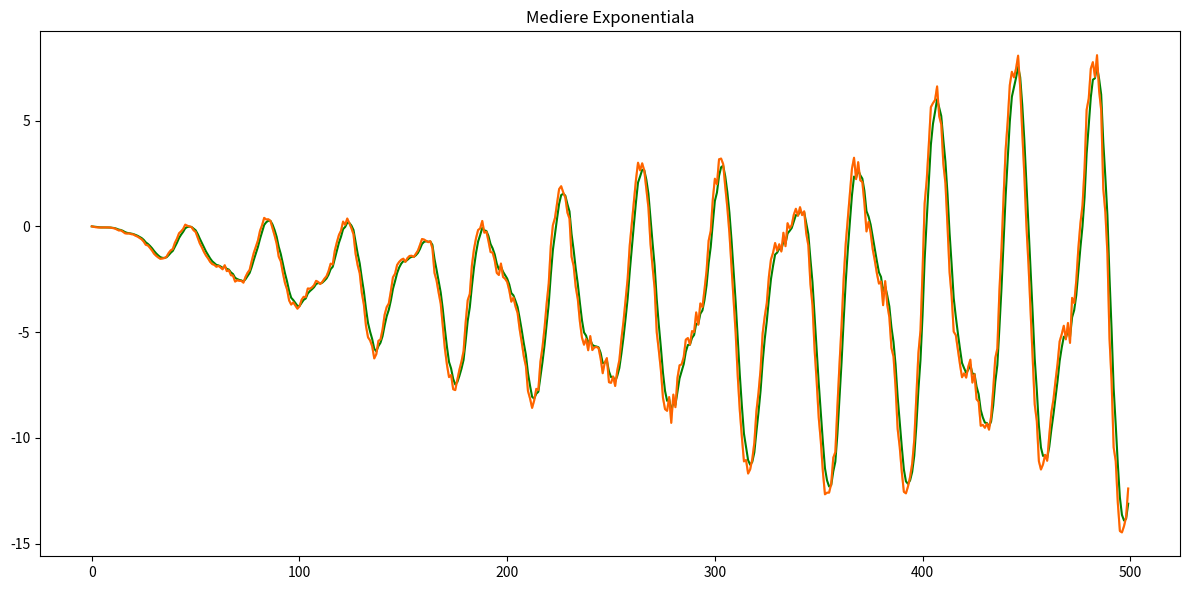
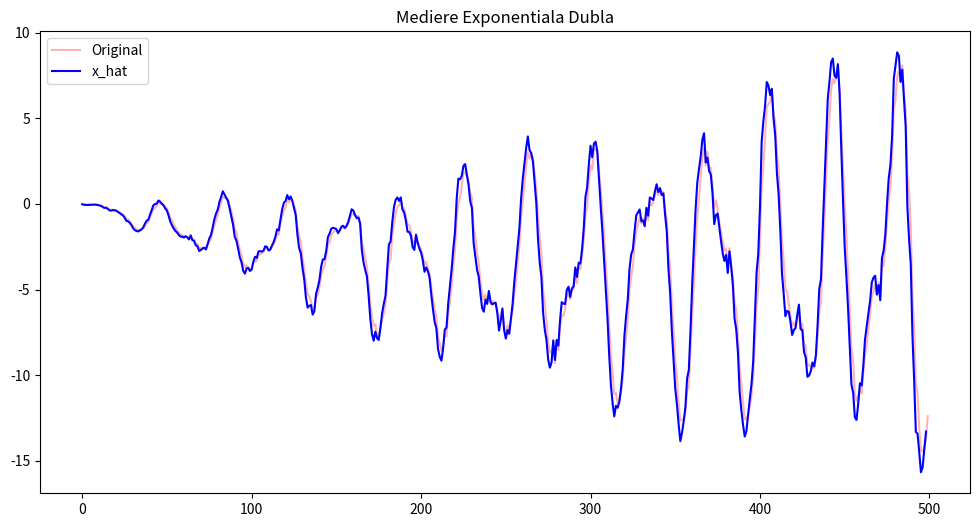
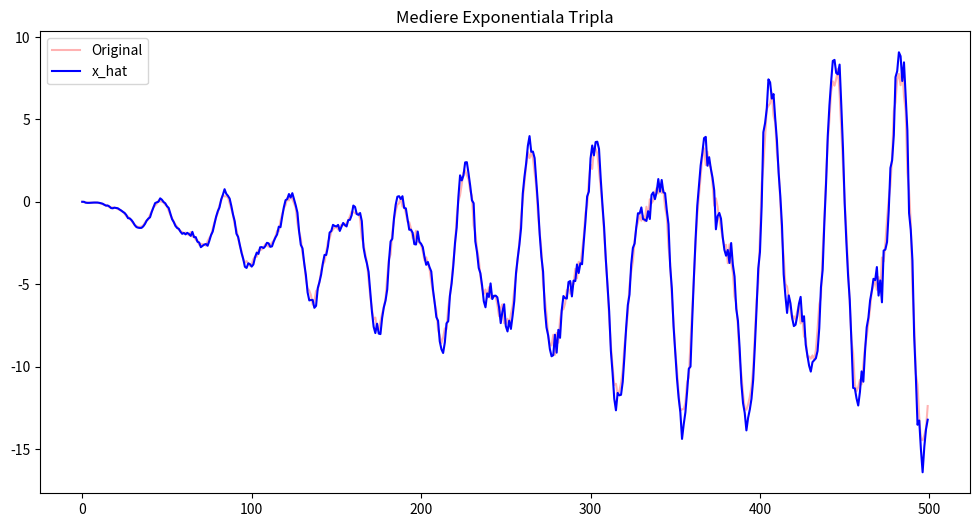

Generate these figures, in order, with matplotlib:
import numpy as np
import matplotlib.pyplot as plt

N = 500
t = np.arange(N)

a, b, c = 0.00004, -0.025, 0.005

a1, a2 = 4, 9
phi1, phi2 = 0.1, -0.5
f1, f2 = 1/20, 1/36

trend = a * t * t + b * t + c
season = a1 * np.sin(2 * np.pi * f1 * t + phi1) + a2 * np.sin(2 * np.pi * f2 * t + phi2)
residuals = np.random.normal(0, 0.5, N)

for i in range(N):
    season[i] *= i / N
    residuals[i] *= i / N

observed = trend + season + residuals

# Mediere Exponentiala
alpha = 0.5

x = observed
s = np.zeros(N)
for t in range(1,N):
    s[t] = alpha * x[t] + (1 - alpha) * s[t - 1]

a = x[1:-1] - s[:-2]
b = x[2:] - s[:-2]

plt.figure(figsize=(12, 6))
plt.plot(s, color="green", label=f"s | alpha = {alpha}")
computed_alpha = np.dot(a, b) / np.linalg.norm(a)**2
computed_alpha = np.clip(computed_alpha, 0, 1)
print(f"Best alpha found = {computed_alpha}")

s = np.zeros(N)
for t in range(1,N):
    s[t] = computed_alpha * x[t] + (1 - computed_alpha) * s[t - 1]

plt.title("Mediere Exponentiala")
plt.plot(s, color="orange", label=f"s | alpha = {computed_alpha}")
plt.plot(x, color="red", alpha=0.4)
plt.tight_layout()
plt.show()

# Mediere Exponentiala Dubla
x = observed

def double_exponential_smoothing(series, alpha, beta):
    n = len(series)
    s = np.zeros(n)
    b = np.zeros(n)
    s[0] = series[0]
    b[0] = series[1] - series[0]
    
    for t in range(1, n):
        s[t] = alpha * series[t] + (1 - alpha) * (s[t-1] + b[t-1])
        b[t] = beta * (s[t] - s[t-1]) + (1 - beta) * b[t-1]
    return s, b

best_mse = float("inf")
best_alpha, best_beta = 0, 0
best_x_hat = []

for a in np.linspace(0.01, 1, 20):
    for b in np.linspace(0.01, 1, 20):
        s, trend = double_exponential_smoothing(observed, a, b)
        
        x_hat = s[:-1] + trend[:-1]
        x_real = observed[1:]
        
        mse = np.mean((x_hat - x_real)**2)
        
        if mse < best_mse:
            best_x_hat = x_hat
            best_mse = mse
            best_alpha, best_beta = a, b

print(f"Best Alpha: {best_alpha:.2f}")
print(f"Best Beta: {best_beta:.2f}")

plt.figure(figsize=(12, 6))
plt.title("Mediere Exponentiala Dubla")
plt.plot(x, color="red", alpha=0.3, label="Original")
plt.plot(best_x_hat, color="blue", label="x_hat")
plt.legend()
plt.show()

# Mediere Exponentiala Tripla

def triple_exponential_smoothing(series, L, alpha, beta, gamma):
    N = len(series)
    s = np.zeros(N)
    b = np.zeros(N)
    c = np.zeros(N)
    
    x_hat = np.zeros(N)
    
    s[0] = series[0]
    b[0] = series[1] - series[0]
    
    for i in range(L):
        c[i] = series[i] - s[0]
        
    for t in range(1, N):
        if t >= L:
            s[t] = alpha * (series[t] - c[t-L]) + (1 - alpha) * (s[t-1] + b[t-1])
            b[t] = beta * (s[t] - s[t-1]) + (1 - beta) * b[t-1]
            c[t] = gamma * (series[t] - s[t] - b[t-1]) + (1 - gamma) * c[t-L]
            
            if t < N - 1:
                x_hat[t+1] = s[t] + b[t] + c[t-L+1]
        else:
            s[t] = alpha * series[t] + (1 - alpha) * (s[t-1] + b[t-1])
            b[t] = beta * (s[t] - s[t-1]) + (1 - beta) * b[t-1]
            c[t] = series[t] - s[t]
            if t < N - 1:
                x_hat[t+1] = s[t] + b[t]
                
    return x_hat

L = 20 
best_mse = float("inf")
best_params = (0, 0, 0)
best_x_hat = []

for a in np.linspace(0.1, 0.9, 5):
    for b in np.linspace(0.1, 0.9, 5):
        for g in np.linspace(0.1, 0.9, 5):
            predictions = triple_exponential_smoothing(observed, L, a, b, g)
            
            mse = np.mean((observed[L:] - predictions[L:])**2)
            
            if mse < best_mse:
                best_x_hat = predictions
                best_mse = mse
                best_params = (a, b, g)

print(f"Alpha={best_params[0]}, Beta={best_params[1]}, Gamma={best_params[2]}")
plt.figure(figsize=(12, 6))
plt.title("Mediere Exponentiala Tripla")
plt.plot(x, color="red", alpha=0.3, label="Original")
plt.plot(best_x_hat, color="blue", label="x_hat")
plt.legend()
plt.show()